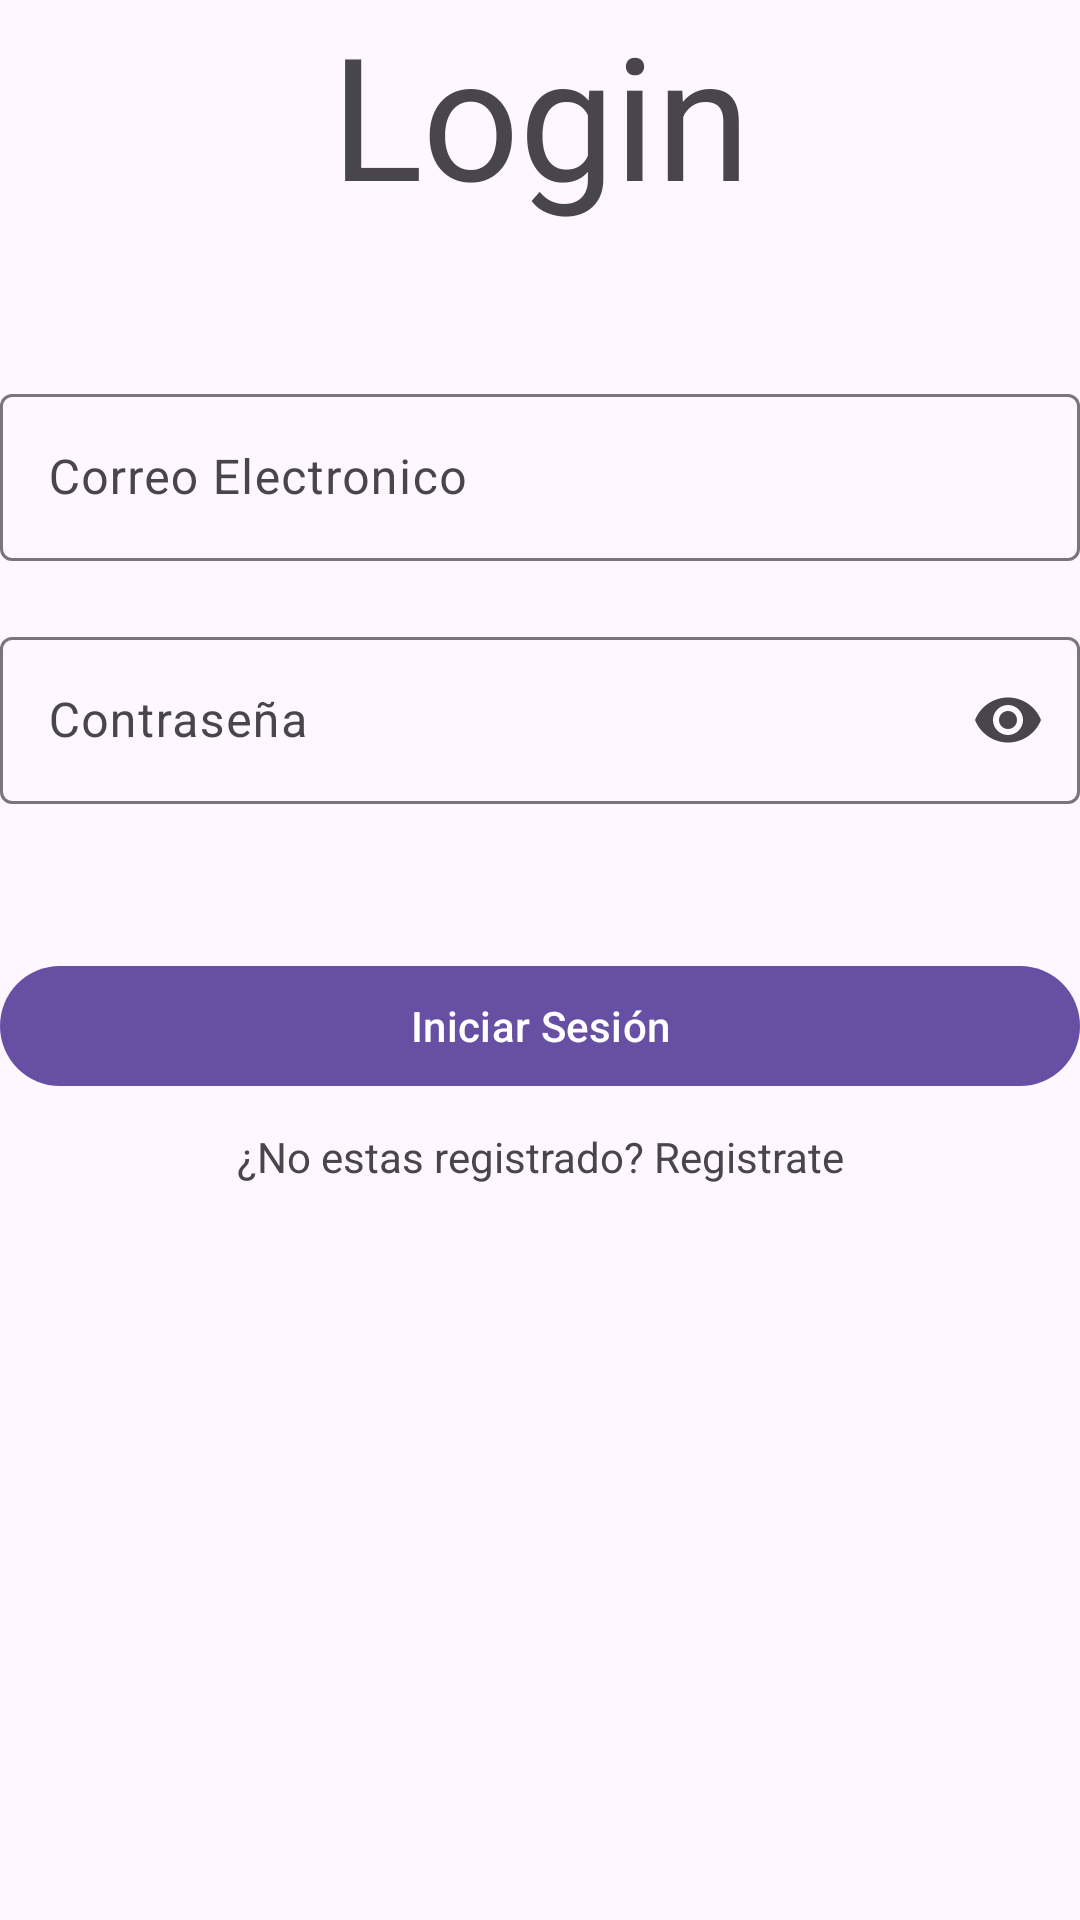

Reconstruct the res/layout file that produces this screen, plus the resources it refers to.
<!-- AndroidManifest.xml: application theme Theme.Rayz -->
<!-- res/layout/activity_main.xml -->
<?xml version="1.0" encoding="utf-8"?>
<androidx.constraintlayout.widget.ConstraintLayout xmlns:android="http://schemas.android.com/apk/res/android"
    xmlns:app="http://schemas.android.com/apk/res-auto"
    xmlns:tools="http://schemas.android.com/tools"
    android:layout_width="match_parent"
    android:layout_height="match_parent"
    android:id="@+id/main"
    tools:context=".MainActivity"
    android:layout_margin="50dp"
    >

    <TextView
        android:id="@+id/textView"
        android:layout_width="wrap_content"
        android:layout_height="wrap_content"
        android:text="Login"
        android:textAppearance="@style/TextAppearance.Material3.DisplayLarge"
        app:layout_constraintEnd_toEndOf="parent"
        app:layout_constraintStart_toStartOf="parent"
        app:layout_constraintTop_toTopOf="parent" />

    <com.google.android.material.textfield.TextInputLayout
        android:id="@+id/tilEmail"
        android:layout_width="match_parent"
        android:layout_height="wrap_content"
        app:startIconDrawable="@drawable/ic_email"
        android:hint="Correo Electronico"
        android:layout_marginTop="50dp"
        app:layout_constraintTop_toBottomOf="@+id/textView">

        <com.google.android.material.textfield.TextInputEditText
            android:id="@+id/etEmail"
            android:layout_width="match_parent"
            android:layout_height="wrap_content" />

    </com.google.android.material.textfield.TextInputLayout>

    <com.google.android.material.textfield.TextInputLayout
        android:id="@+id/tilPassword"
        android:layout_width="match_parent"
        android:layout_height="wrap_content"
        app:endIconMode="password_toggle"
        app:startIconDrawable="@drawable/ic_pass"
        android:hint="Contraseña"
        android:layout_marginTop="20dp"
        app:layout_constraintTop_toBottomOf="@+id/tilEmail">

        <com.google.android.material.textfield.TextInputEditText
            android:id="@+id/etPassword"
            android:layout_width="match_parent"
            android:inputType="textPassword"
            android:layout_height="wrap_content" />

    </com.google.android.material.textfield.TextInputLayout>

    <com.google.android.material.button.MaterialButton
        android:layout_width="match_parent"
        android:layout_height="wrap_content"
        android:text="Iniciar Sesión"
        android:id="@+id/btnLogin"
        app:layout_constraintTop_toBottomOf="@+id/tilPassword"
        android:layout_marginTop="50dp"/>

    <TextView
        android:layout_width="wrap_content"
        android:layout_height="wrap_content"
        android:id="@+id/tvRegistrar"
        android:text="¿No estas registrado? Registrate"
        android:layout_marginTop="10dp"
        app:layout_constraintEnd_toEndOf="parent"
        app:layout_constraintStart_toStartOf="parent"
        app:layout_constraintTop_toBottomOf="@+id/btnLogin" />




</androidx.constraintlayout.widget.ConstraintLayout>
<!-- resources referenced by this layout -->
<resources>
  <style name="Theme.Rayz" parent="Base.Theme.Rayz" />
  <style name="Base.Theme.Rayz" parent="Theme.Material3.DayNight.NoActionBar">
          
          
      </style>
</resources>
